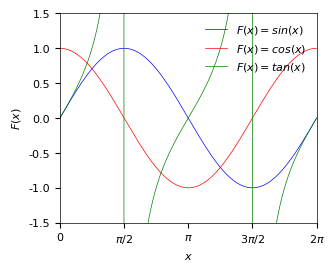
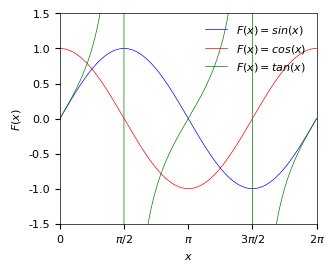

Source code (Python) for these figures, in order:
#NumPy_Example1.py


#COMMENT: Imports.

import math;

import numpy as np;
import matplotlib as mpl;
import matplotlib.pyplot as plt;


#COMMENT: Set defaults for the font, font size and line width.

mpl.rc('font', **{ 'family' : 'serif', 'size' : 8, 'serif' : 'Times New Roman' });
mpl.rc('lines', **{ 'linewidth' : 0.5 });

#COMMENT: Create a new figure 8.6 x 7.0 cm in size.

plt.figure(figsize = (8.6 / 2.54, 7.0 / 2.54));

#COMMENT: Generate 1000 points between [0, 2Pi] to draw the trig functions with using np.linspace().

x = np.linspace(0, 2 * math.pi, 1000);

#COMMENT: Plot y = sin(x), y = cos(x) and y = tan(x).

plt.plot(x, np.sin(x), color = 'b', label = "$F(x) = sin(x)$");
plt.plot(x, np.cos(x), color = 'r', label = "$F(x) = cos(x)$");
plt.plot(x, np.tan(x), color = 'g', label = "$F(x) = tan(x)$");

#COMMENT: Add a legend in the upper-right corner of the plot.

plt.legend(loc = 'upper right', frameon = False);

#COMMENT: Add x and y labels.

plt.xlabel("$x$");
plt.ylabel("$F(x)$");

#COMMENT: Manually set x intervals ("ticks") and labels.

plt.xticks([0.0, math.pi / 2, math.pi, 3 * math.pi / 2, 2 * math.pi], ["0", r"$\pi/2$", r"$\pi$", r"$3\pi/2$", r"$2\pi$"]);

plt.xlim(0.0, 2 * math.pi);
plt.ylim(-1.5, 1.5);

#COMMENT: Set the axis border width.

for spine in plt.gca().spines.values():
    spine.set_linewidth(0.5);

#COMMENT: "Magic" function.

plt.tight_layout();

#COMMENT: Export the figure to a PNG file.

plt.savefig("TrigFunctions.png", format = 'png', dpi = 300);
plt.close();

#COMMENT: Same again, with a bit of a "hack" to fix the position of the x labels.

plt.figure(figsize = (8.6 / 2.54, 7.0 / 2.54));

x = np.linspace(0, 2 * math.pi, 1000);

plt.plot(x, np.sin(x), color = 'b', label = "$F(x) = sin(x)$");
plt.plot(x, np.cos(x), color = 'r', label = "$F(x) = cos(x)$");
plt.plot(x, np.tan(x), color = 'g', label = "$F(x) = tan(x)$");

plt.legend(loc = 'upper right', frameon = False);

plt.xlabel("$x$");
plt.ylabel("$F(x)$");

#COMMENT: This time, set the "verticalalignment" parameter to align the labels at the text baseline.

plt.xticks([0.0, math.pi / 2, math.pi, 3 * math.pi / 2, 2 * math.pi], ["0", r"$\pi/2$", r"$\pi$", r"$3\pi/2$", r"$2\pi$"], verticalalignment = 'baseline');

#COMMENT: If we rendered the plot now, the labels would be in the middle of the axis.
#COMMENT: To fix this, we increase the padding between the labels and the axis.

axes = plt.gca();
axes.xaxis.set_tick_params(pad = 10);

plt.xlim(0.0, 2 * math.pi);
plt.ylim(-1.5, 1.5);

for spine in plt.gca().spines.values():
    spine.set_linewidth(0.5);

plt.tight_layout();

plt.savefig("TrigFunctions-2.png", format = 'png', dpi = 300);
plt.close();
